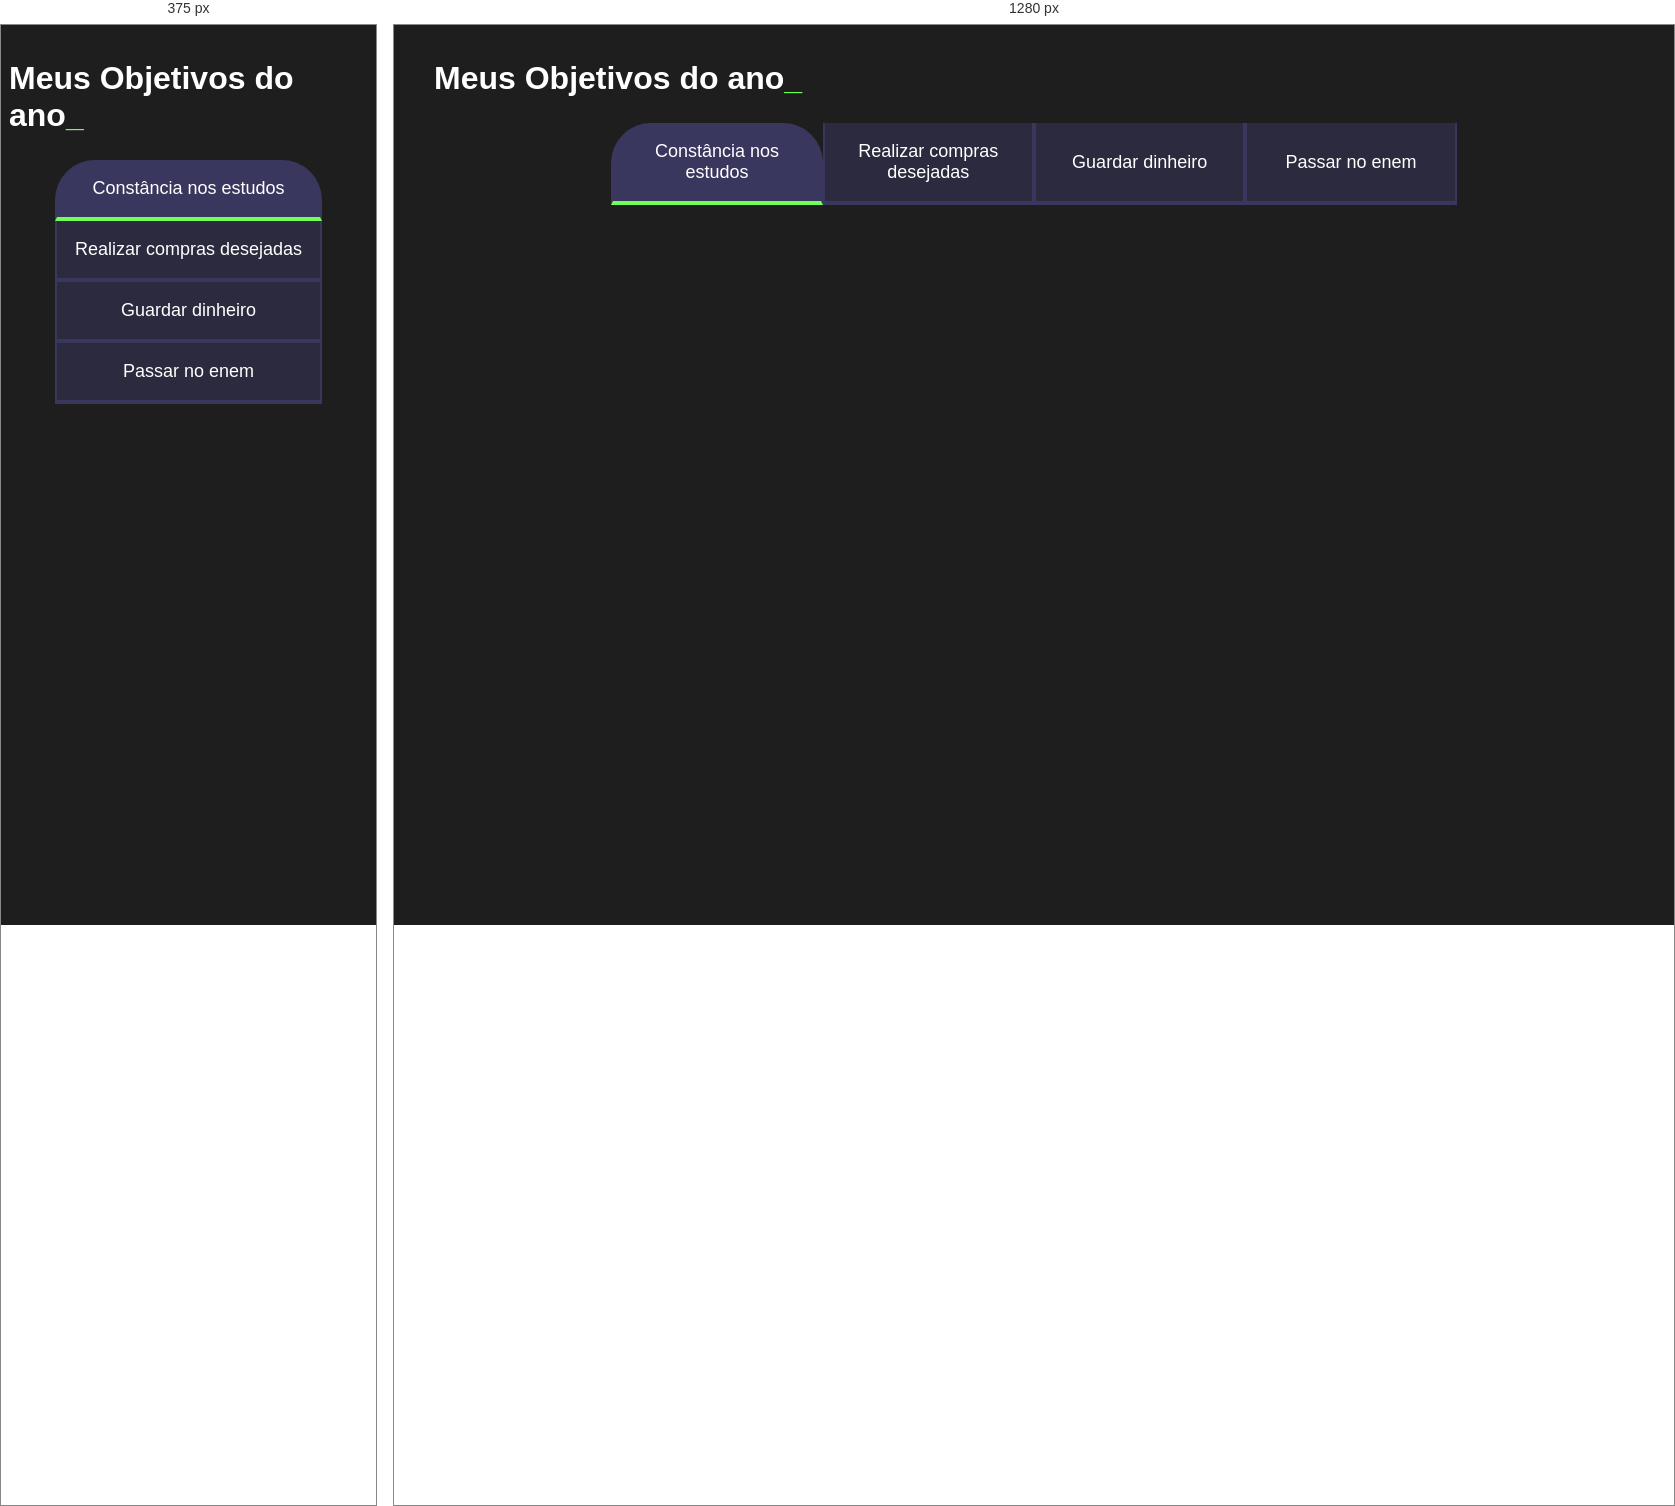
Rendered at 375 px and 1280 px, left to right.

<!-- file: index.html -->
<!DOCTYPE html>
<html lang="pt-br">

<head>
    <meta charset="UTF-8">
    <meta name="viewport" content="width=device-width, initial-scale=1.0">
    <title>Meus objetivos do ano</title>
    <link rel="stylesheet" href="style.css">
</head>

<body>
    <section class="conteudo-principal">
        <h2 class="titulo-principal">Meus Objetivos do ano<span>_</span></h2>
        <div class="botoes">
            <button class="botao ativo">Constância nos estudos</button>
            <button class="botao">Realizar compras desejadas</button>
            <button class="botao">Guardar dinheiro</button>
            <button class="botao">Passar no enem</button>
        </div>
    </section>
    <script src="main.js"></script>
</body>

</html>

/* @media block from style.css */
@media screen and (min-width: 768px) {
  .botoes {
    display: flex;
  }
}